Run: headless pygame with SDL's dummy video driver; simulated clock (each Clock.tick advances the game by its frame time, no real sleeping); random seed 0; keys injected as events and as key.get_pressed() state; no mouse input.
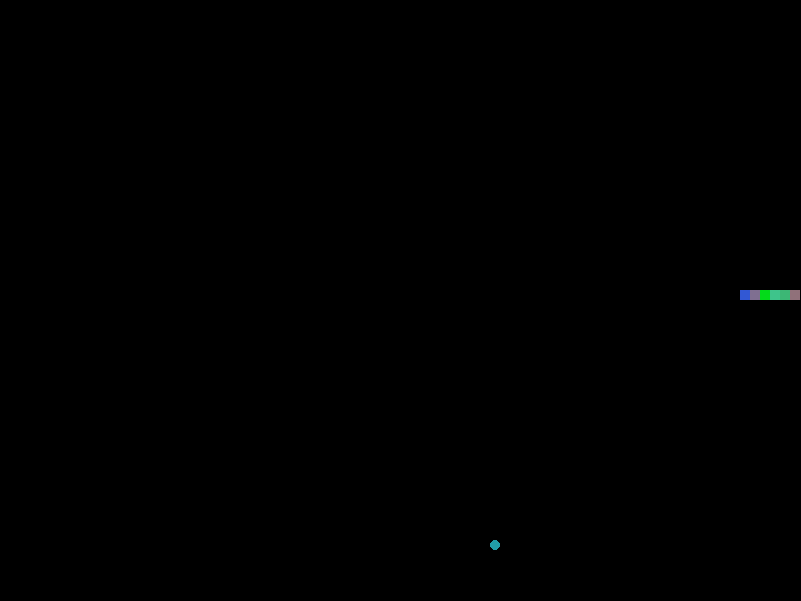
Frame 1 of 1 · flips 1–60 · no input (game ended)

The pygame program that drew these frames:

import sys
import pygame
import random

########################### Global Constants ##############################

# change this with your name
AUTHOR = 'Chau Minh Nguyen'

# block_size is the width and height of a square of the snake.
# also, diameter of the apple is equal to block_size
# BLOCK_SIZE should be divisible by 2 in this implementation
BLOCK_SIZE = 10

# width of the screen
# WIDTH should be divisible by BLOCK_SIZE in this implementation
WIDTH = 800

# height of the screen
# HEIGHT should be divisible by BLOCK_SIZE in this implementation
HEIGHT = 600

# initial length of the snake, i.e., number of squares snake has.
INITIAL_SNAKE_LENGTH = 6

# frames per second. this is effectively speed of snake in this program.
# read this if you are not familiar:
# https://en.wikipedia.org/wiki/Frame_rate
FPS = 20

# draws the grid to the screen to help see what is going on.
DRAW_GRID = False

###########################################################################

######################## Useful definitions ###############################

# snake_list: 
# -----------
# this is a list of tuples, every tuple correspond to
# a square of the snake. each tuple has the center position
# of the corresponding square, i.e.: (x,y).
# the width and the height of all squares is BLOCK_SIZE.
# the last element of this list is the head of the snake and
# second last is the square after the head, etc.
# type: list of tuples. each tuple contains two integers.

# apple_position:
# --------------
# this is the center position of the apple. the diameter of the apple
# is always BLOCK_SIZE. you cannot initialize the apple in the snake.
# type: tuple of two integers.

############################################################################

# This function returns the initial snake_list (see above) given the below
# parameters. The initial snake is expected to be in the center of the screen.
#
# More specifically:
#
# If there are odd number of squares in the columns:
#    Then the snake head must be exactly in the middle row.
# If there are even number of squares in the columns:
#    Then the snake head must be (num_rows / 2) th row.
# Similarly,
# If there are odd number of squares in the rows:
#    Then the snake head must be exactly in the middle column.
# If there are even number of squares in the rows:
#    Then the snake head must be (num_cols / 2) th column.
#
# By definition:
# number of columns = width / block_size
# number of rows = height / block_size 
# 
# PARAMETERS:
# snake_length: length of the snake, type: integer
# width       : width of the window, type: integer
# height      : height of the window, type: integer
# block_size  : width and height of a square of the snake, type: integer
# RETURNS:
# snake_list, type: list of tuples. each tuple contains two integers.
#
# Some test cases: (We will use more test cases when grading.)
# case_A1:
# get_initial_snake( 3, 900, 900, 100 )
# [(250, 450), (350, 450), (450, 450)]
# case_A2:
# get_initial_snake( 3, 900, 600, 100 )
# [(250, 250), (350, 250), (450, 250)]
# case_A3:
# get_initial_snake( 3, 1000, 1000, 100 )
# [(250, 450), (350, 450), (450, 450)]
# case_A4:
# get_initial_snake( 7, 900, 900, 50 )
# [(125, 425), (175, 425), (225, 425), (275, 425), (325, 425), (375, 425), (425, 425)]
#
# Please see visualizations for each test case in the Project page.
def get_initial_snake( snake_length, width, height, block_size ):
    columns = width  // block_size
    rows    = height // block_size
    half_size= block_size // 2
    head_x  = columns // 2 + columns % 2
    head_y  = rows    // 2 + rows    % 2
    head_pos= (block_size * (head_x - 1) + half_size ,block_size * (head_y - 1) + half_size)
    snake_list = []

    for i in range(snake_length):
        snake_list.insert(0,(head_pos[0] - i*block_size,head_pos[1]))

    return snake_list

		
# This function returns the center of a random apple position in the screen.
# (1) The apple_position cannot be under the snake. (2) The apple_position cannot be
# outside of the screen. (3) And the apple position must be aligned in the rows
# and columns.
#
# PARAMETERS:
# snake_list: list of tuples, every tuple correspond to a square of the snake
#							type: list of tuples. each tuple contains two integers.
# width: width of the window, type: integer
# height: height of the window, type: integer
# block_size: width and height of a square of the snake, type: integer
# RETURNS:
# apple_position, type: tuple contains two integers
#
# Since this is a randomized function, you may not produce the exact same
# results, but your apple_point should be always: (1) in the screen,
# (2) not under the snake, (3) aligned with the rows and columns.
#
# Some test cases: (We will use more test cases when grading.)
# case_B1:
# pick_random_apple_position( [(250, 450), (350, 450), (450, 450)], 900, 900, 100 )
# (650, 250)
# case_B2:
# pick_random_apple_position( [(450, 150), (350, 150), (350, 250), (350, 350), (350, 450), (350, 550), (450, 550), (550, 550), (650, 550), (650, 650), (650, 750)], 900, 900, 100 )
# (350, 750)
# case_B3:
# pick_random_apple_position( [(225, 375), (225, 325), (225, 275), (275, 275), (325, 275), (375, 275), (425, 275), (475, 275), (525, 275), (525, 325)], 900, 900, 50 )
# (325, 825)
# 
# Please see visualizations for each test case in the Project page.
def pick_random_apple_position( snake_list, width, height, block_size ):
    columns  = width  // block_size - 1
    rows     = height // block_size - 1
    half_size= block_size // 2
    apple_row    = random.randrange(0,rows)
    apple_column = random.randrange(0,columns)
    apple = (apple_column*block_size + half_size,apple_row*block_size + half_size)
    if apple in snake_list:
        return  pick_random_apple_position( snake_list, width, height, block_size )
    else:
        return apple

# In this function, we update the direction of the snake.
# current_direction is the direction snake currently going,
# new_direction is the user's input direction.
#
# We will return the the new direction given current_direction
# and new_direction with the snake logic. (If snake goes right
# and user inputs to go left, snake will continue going right.)
# 
# PARAMETERS:
# current_direction: current direction of the snake, type: string
#     one of the following: 'right', 'left', 'up', 'down'
# new_direction: new direction of snake, type: string
#     one of the following: 'right', 'left', 'up', 'down'
# RETURNS:
# new_direction, type: string
#
# Some test cases: (We will use more test cases when grading.)
# case_C1:
# update_direction( 'up', 'right' )
# right
# case_C2:
# update_direction( 'down', 'left' )
# left
# case_C3:
# update_direction( 'left', 'left' )
# left
# case_C4:
# update_direction( 'left', 'right' )
# left
def update_direction( current_direction, new_direction ):
    valid_directions = ['up','down','left','right']
    if current_direction =='up':
        valid_directions.remove('down')
    elif current_direction == 'down':
        valid_directions.remove('up')
    elif current_direction == 'left':
        valid_directions.remove('right')
    elif current_direction == 'right':
        valid_directions.remove('left')

    if new_direction in valid_directions:
        return (new_direction)
    else:
        return (current_direction)
# This function updates snake's position using the direction.
# In other terms, snake moves a single step. After this move, there are
# four cases. (1) snake is still safe, (2) snake is still safe and ate
# the apple, (3) snake is out of the window and hence game over,
# (4) snake hit itself and hence game over.
#
# In this function, we will only move the snake and check if it eats the
# apple. We will just report this information and the necessary actions 
# will be done in the main() function.
# 
# If Snake eats the Apple, it should extend its head to the apple_position
# and get one square bigger. Please see case_D3 below.
#
# PARAMETERS:
# snake_list: list of tuples, every tuple correspond to a square of the snake
#							type: list of tuples. each tuple contains two integers
# direction: current direction of snake, type: string
#							one of the following: 'right', 'left', 'up', 'down'
# apple_position: the center position of the apple, type: tuple contains two integers
# block_size: width and length of a square of the snake, type: integer
# RETURNS:
# A tuple containing (snake_list, is_apple_eaten)
# snake_list: updated snake_list after the move, 
#					type: list of tuples. each tuple contains two integers
# is_apple_eaten: did the snake it apple after this move, type: boolean
#
# Some test cases: (We will use more test cases when grading.)
# case_D1:
# update_snake( [(150, 450), (250, 450), (350, 450), (450, 450)], 'right', (550, 250), 100 )
# ([(250, 450), (350, 450), (450, 450), (550, 450)], False)
# case_D2:
# update_snake( [(550, 650), (550, 750), (650, 750), (750, 750), (750, 650), (750, 550), (750, 450)], 'up', (850, 750), 100 )
# ([(550, 750), (650, 750), (750, 750), (750, 650), (750, 550), (750, 450), (750, 350)], False)
# case_D3:
# update_snake( [(450, 850), (350, 850), (250, 850), (150, 850), (150, 750), (150, 650), (150, 550)], 'up', (150, 450), 100 )
# ([(450, 850), (350, 850), (250, 850), (150, 850), (150, 750), (150, 650), (150, 550), (150, 450)], True)
# 
# Please see visualizations for each test case in the Project page.
def update_snake( snake_list, direction, apple_position, block_size ):
    head_x,head_y = snake_list[-1]
    accel_x,accel_y=0,0
    eat = False
    if direction == 'up':
        accel_x = 0
        accel_y = -block_size
    elif direction == 'down':
        accel_x = 0
        accel_y = block_size
    elif direction == 'left':
        accel_x = -block_size
        accel_y = 0
    elif direction == 'right':
        accel_x = block_size
        accel_y = 0
    head_x += accel_x
    head_y += accel_y
    head = (head_x,head_y)
    snake_list.append(head)
    if apple_position in snake_list:
        eat = True
    else:
        del snake_list[0]


    return snake_list,eat


# This function checks if the snake is inside the window.
# (Just checking whether the head of the snake inside the window
# is enough.)
#
# We will use this function to terminate the game, since the game is over
# when the snake hits the wall (goes outside the window).
#
# PARAMETERS:
# snake_list: list of tuples, every tuple correspond to a square of the snake
#							type: list of tuples. each tuple contains two integers
# width: width of the window, type: integer
# height: height of the window, type: integer
# RETURNS:
# Returns whether snake inside the window, type: boolean
#
# Some test cases: (We will use more test cases when grading.)
# case_E1:
# is_snake_inside_window( [(550, 450), (650, 450), (750, 450), (850, 450)], 900, 900 )
# True
# case_E2:
# is_snake_inside_window( [(650, 450), (750, 450), (850, 450), (950, 450)], 900, 900 )
# False
# case_E3:
# is_snake_inside_window( [(150, 250), (150, 350), (150, 450), (150, 550), (250, 550), (350, 550), (350, 650), (350, 750), (350, 850)], 900, 900 )
# True
# case_E4:
# is_snake_inside_window( [(150, 350), (150, 450), (150, 550), (250, 550), (350, 550), (350, 650), (350, 750), (350, 850), (350, 950)], 900, 900 )
# False
def is_snake_inside_window( snake_list, width, height ):

    head_x = snake_list[-1][0]
    head_y = snake_list[-1][1]
    if ( 0 < head_x < width and 0 < head_y < height):
        return True
    else:
        return False
# This function checks if the snake has hit itself.
#
# We will use this function to terminate the game, since the game is over
# when the snake hits itself.
# 
# PARAMETERS:
# snake_list: list of tuples, every tuple correspond to a square of the snake
#							type: list of tuples. each tuple contains two integers
# RETURNS:
# Returns whether snake has hit itself, type: boolean
# 
# Some test cases: (We will use more test cases when grading.)
# case_F1:
# is_snake_hit_itself( [(350, 250), (250, 250), (250, 350), (250, 450), (250, 550), (350, 550)] )
# False
# case_F2:
# is_snake_hit_itself( [(650, 850), (550, 850), (450, 850), (350, 850), (250, 850), (150, 850), (150, 750), (150, 650), (150, 550), (150, 450), (150, 350), (150, 250)] )
# False
# case_F3:
# is_snake_hit_itself( [(150, 550), (150, 450), (150, 350), (150, 250), (250, 250), (350, 250), (450, 250), (450, 350), (450, 450), (350, 450), (250, 450), (150, 450)] )
# True
def is_snake_hit_itself( snake_list ):
    head = snake_list[-1]
    for body in snake_list[:-1]:
        if head == body:
            return True
    return False
# This function draws the grid to the window using couple of
# pygame.draw.line() functions.
# 
# Remember the syntax here:
# https://www.pygame.org/docs/ref/draw.html#pygame.draw.line
#
# Example: pygame.draw.line( window, (255, 255, 255), (0, 0), (100, 100) )
# will draw a line to the window from (0,0) to (100,100) with white color.
#
# Please do not change the width option in the above function call.
# width = 1 seems to be okay in practice.
#
# Lastly, this function should draw all lines with the color white.
# If you need help with RGB color-model, please
# refer to: https://en.wikipedia.org/wiki/RGB_color_model
#
# PARAMETERS:
# width: width of the window, type: integer
# height: height of the window, type: integer
# block_size: width and height of a square of the snake, type: integer
# window: the window that the grid will be drawn, type: pygame.window
# RETURNS:
# None
def draw_grid( width, height, block_size,window):
    rows    = height // block_size
    columns = width  // block_size
    for row in range(rows+1):
        pygame.draw.line( window, (255, 255, 255), (0,row*block_size), (width , row*block_size) )
    for column in range(columns+1):
        pygame.draw.line( window, (255, 255, 255), (column*block_size,0), (column*block_size , height) )

# This function draws the snake on the window using couple of
# pygame.draw.rect() functions.
# 
# Remember the syntax here:
# https://www.pygame.org/docs/ref/draw.html#pygame.draw.rect 
#
# Example: pygame.draw.rect( window, (255,255,255), (100,100,50,50) ) 
# will draw a rectangle whose upper left corner is (100,100) and
# whose width = 50 and height = 50.
#
# Also remember that we keep track of the centers of the squares,
# however pygame.draw.rect expects the left upper corner of the
# rectangle to draw.
#
# Lastly, this function should draw all squares with a 
# random color. This will make the snake look like moving.
# If you need help with RGB color-model, please
# refer to: https://en.wikipedia.org/wiki/RGB_color_model
#
# PARAMETERS:
# snake_list: list of tuples, every tuple correspond to a square of the snake
#							type: list of tuples. each tuple contains two integers
# block_size: width and height of a square of the snake, type: integer
# window: the window that the snake will be drawn, type: pygame.window
# RETURNS:
# None
def draw_snake( snake_list, block_size,window):
    for body in snake_list:
        left = body[0] - block_size//2
        top  = body[1] - block_size//2
        color= random.randint(0,255), random.randint(0,255), random.randint(0,255)
        pygame.draw.rect(window,color,(left,top,block_size,block_size))


# This function draws the apple on the screen using 
# pygame.draw.circle() function.
# 
# Remember the syntax here:
# https://www.pygame.org/docs/ref/draw.html#pygame.draw.circle
#
# Example: pygame.draw.circle( window, (255,255,255), (100,100), 50 )
# will draw a circle whose center position is (100,100) and radius = 50.
#
# Lastly, this function should draw the circle with a random color.
# If you need help with RGB color-model, please
# refer to: https://en.wikipedia.org/wiki/RGB_color_model
#
# PARAMETERS:
# apple_position, type: tuple contains two integers
# block_size: width and height of a square of the snake, type: integer
# window: the window that the apple will be drawn, type: pygame.window
# RETURNS:
# None
def draw_apple( apple_position, block_size, window ):
    color= random.randint(0,255), random.randint(0,255), random.randint(0,255)
    radius = int(block_size/2)
    pygame.draw.circle(window,color,apple_position,radius)


def main():
	#initializations
	pygame.init()
	window = pygame.display.set_mode( (WIDTH+1, HEIGHT+1) )
	pygame.display.set_caption( 'Snake game' )

	# current direction of the snake: right, left, up, down
	current_direction = 'right'
	# new direction of the snake: right, left, up, down
	new_direction = 'right'

	# clock is helping us to set FPS
	clock = pygame.time.Clock()

	# the list of squares in the snake, (x,y) are the center
	# positions of the square.
	snake_list = get_initial_snake( INITIAL_SNAKE_LENGTH, WIDTH, HEIGHT, \
									BLOCK_SIZE )

	# center position of apple
	apple_position = pick_random_apple_position( snake_list, WIDTH, HEIGHT, \
												 BLOCK_SIZE )

	# This is the main game loop.
	while True:
		for event in pygame.event.get():
			if event.type == pygame.QUIT:
				pygame.quit()
				sys.exit()
			if event.type == pygame.KEYDOWN:
				if event.key == pygame.K_LEFT:
					new_direction = 'left'
				if event.key == pygame.K_RIGHT:
					new_direction = 'right'
				if event.key == pygame.K_DOWN:
					new_direction = 'down'
				if event.key == pygame.K_UP:
					new_direction = 'up'

		current_direction = update_direction( current_direction, new_direction )

		snake_list, is_apple_eaten = update_snake( snake_list, current_direction, \
									    		   apple_position, BLOCK_SIZE )

		if is_apple_eaten:
			apple_position = pick_random_apple_position( snake_list, \
											WIDTH, HEIGHT, BLOCK_SIZE )

		if not is_snake_inside_window( snake_list, WIDTH, HEIGHT ) or  \
										is_snake_hit_itself( snake_list ):
			break
			
		window.fill( (0,0,0) ) # black background
		if DRAW_GRID:
			draw_grid( WIDTH, HEIGHT, BLOCK_SIZE, window )
		draw_snake( snake_list, BLOCK_SIZE, window )
		draw_apple( apple_position, BLOCK_SIZE, window )

		# update the window with the last drawings
		pygame.display.update()

		# set fps (speed)
		clock.tick( FPS )

	pygame.quit()

if __name__ == '__main__':
	main()
